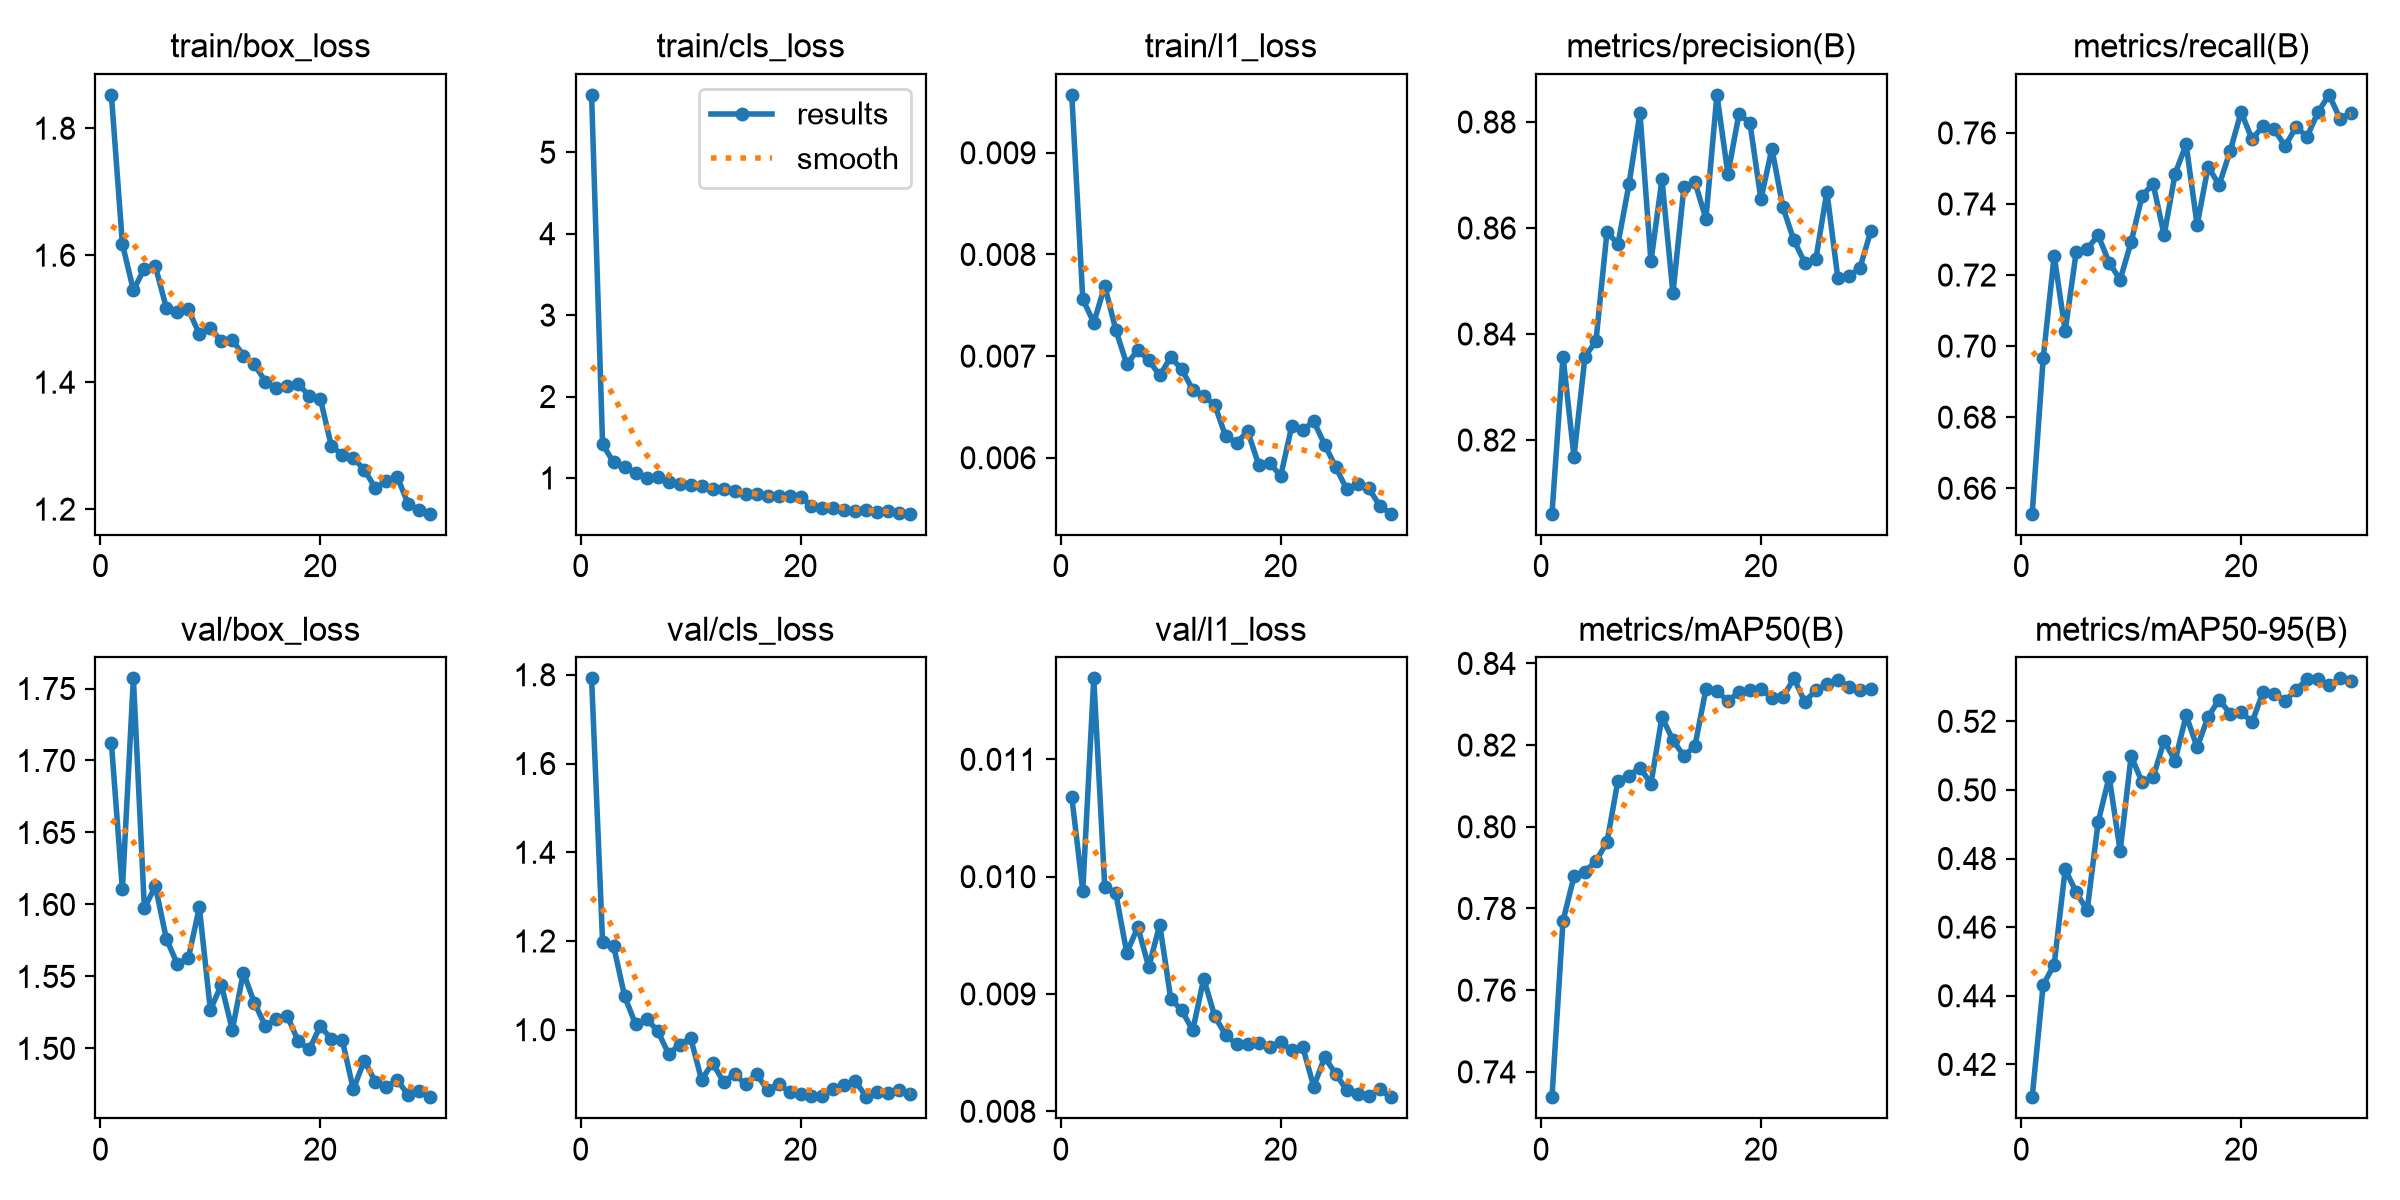

The file beside this chart, header and first rows:
epoch, time, train/box_loss, train/cls_loss, train/l1_loss, metrics/precision(B), metrics/recall(B), metrics/mAP50(B), metrics/mAP50-95(B), val/box_loss, val/cls_loss, val/l1_loss, lr/pg0, lr/pg1, lr/pg2
1, 16.41, 1.853, 5.705, 0.00957, 0.8061, 0.6528, 0.7338, 0.4104, 1.712, 1.792, 0.01068, 0.0005468, 0.0005468, 0.0005468
2, 24.46, 1.618, 1.414, 0.00756, 0.8357, 0.6965, 0.7769, 0.4432, 1.61, 1.198, 0.00988, 0.001066, 0.001066, 0.001066
3, 32.54, 1.545, 1.193, 0.00733, 0.8169, 0.7254, 0.7878, 0.4491, 1.757, 1.189, 0.01169, 0.001548, 0.001548, 0.001548
4, 40.59, 1.579, 1.138, 0.00769, 0.8357, 0.7042, 0.789, 0.4768, 1.597, 1.076, 0.00991, 0.0015, 0.0015, 0.0015
5, 48.78, 1.582, 1.059, 0.00726, 0.8387, 0.7264, 0.7916, 0.4702, 1.613, 1.012, 0.00986, 0.001445, 0.001445, 0.001445
6, 56.9, 1.517, 0.9987, 0.00692, 0.8592, 0.7274, 0.7962, 0.4649, 1.576, 1.023, 0.00935, 0.001389, 0.001389, 0.001389
7, 65.12, 1.511, 1.007, 0.00706, 0.857, 0.7312, 0.8113, 0.4907, 1.559, 0.9982, 0.00957, 0.001334, 0.001334, 0.001334
8, 73.54, 1.515, 0.9477, 0.00696, 0.8682, 0.7235, 0.8125, 0.5039, 1.563, 0.9455, 0.00923, 0.001278, 0.001278, 0.001278
9, 81.84, 1.475, 0.9261, 0.00681, 0.8817, 0.7187, 0.8145, 0.4822, 1.598, 0.9655, 0.00959, 0.001223, 0.001223, 0.001223
10, 89.9, 1.486, 0.9162, 0.00699, 0.8537, 0.7293, 0.8105, 0.5099, 1.527, 0.9819, 0.00896, 0.001167, 0.001167, 0.001167
11, 98.07, 1.464, 0.9074, 0.00687, 0.8692, 0.7424, 0.8269, 0.5022, 1.544, 0.8871, 0.00886, 0.001111, 0.001111, 0.001111
12, 106.2, 1.467, 0.8611, 0.00667, 0.8477, 0.7457, 0.8212, 0.5037, 1.513, 0.9249, 0.00869, 0.001056, 0.001056, 0.001056
13, 114.3, 1.442, 0.8627, 0.00661, 0.8677, 0.7312, 0.8173, 0.5143, 1.553, 0.8826, 0.00913, 0.001, 0.001, 0.001
14, 122.6, 1.428, 0.8449, 0.00652, 0.8686, 0.7486, 0.8198, 0.5085, 1.532, 0.8998, 0.00881, 0.0009447, 0.0009447, 0.0009447
15, 130.8, 1.401, 0.7978, 0.00621, 0.8618, 0.7568, 0.8337, 0.5218, 1.516, 0.8769, 0.00865, 0.0008891, 0.0008891, 0.0008891
16, 139, 1.39, 0.8022, 0.00615, 0.8851, 0.7341, 0.8332, 0.5124, 1.521, 0.9005, 0.00857, 0.0008336, 0.0008336, 0.0008336
17, 147.1, 1.394, 0.7812, 0.00626, 0.8702, 0.7505, 0.8308, 0.5213, 1.522, 0.8635, 0.00857, 0.000778, 0.000778, 0.000778
18, 155.1, 1.396, 0.7798, 0.00593, 0.8815, 0.7454, 0.833, 0.5263, 1.505, 0.8781, 0.00858, 0.0007225, 0.0007225, 0.0007225
19, 163.3, 1.379, 0.7776, 0.00595, 0.8798, 0.7548, 0.8335, 0.5223, 1.499, 0.8593, 0.00855, 0.0006669, 0.0006669, 0.0006669
20, 171.5, 1.374, 0.7714, 0.00582, 0.8654, 0.7659, 0.8337, 0.5227, 1.515, 0.8557, 0.00859, 0.0006113, 0.0006113, 0.0006113
21, 181.7, 1.3, 0.6614, 0.00631, 0.875, 0.7582, 0.8316, 0.5198, 1.507, 0.8504, 0.00852, 0.0005558, 0.0005558, 0.0005558
22, 189.4, 1.285, 0.6292, 0.00627, 0.8639, 0.762, 0.8317, 0.5285, 1.506, 0.8495, 0.00855, 0.0005002, 0.0005002, 0.0005002
23, 197.3, 1.281, 0.6336, 0.00636, 0.8577, 0.7611, 0.8363, 0.528, 1.472, 0.8654, 0.00821, 0.0004447, 0.0004447, 0.0004447
24, 205.1, 1.262, 0.6014, 0.00613, 0.8535, 0.7563, 0.8306, 0.5259, 1.492, 0.8744, 0.00846, 0.0003891, 0.0003891, 0.0003891
25, 212.8, 1.234, 0.5966, 0.00591, 0.8541, 0.7617, 0.8335, 0.5292, 1.477, 0.8839, 0.00832, 0.0003335, 0.0003335, 0.0003335
26, 220.5, 1.244, 0.6036, 0.00569, 0.8669, 0.759, 0.8348, 0.5323, 1.473, 0.8479, 0.00818, 0.000278, 0.000278, 0.000278
27, 228.2, 1.251, 0.5879, 0.00574, 0.8505, 0.7659, 0.836, 0.5323, 1.478, 0.8601, 0.00815, 0.0002224, 0.0002224, 0.0002224
28, 235.9, 1.208, 0.5927, 0.0057, 0.8509, 0.7707, 0.8343, 0.5305, 1.467, 0.8577, 0.00813, 0.0001668, 0.0001668, 0.0001668
29, 244, 1.198, 0.5676, 0.00553, 0.8524, 0.764, 0.8334, 0.5325, 1.47, 0.8644, 0.00819, 0.0001113, 0.0001113, 0.0001113
30, 251.5, 1.193, 0.5614, 0.00545, 0.8594, 0.7657, 0.8336, 0.5318, 1.466, 0.8546, 0.00812, 5.57278e-05, 5.57278e-05, 5.57278e-05
